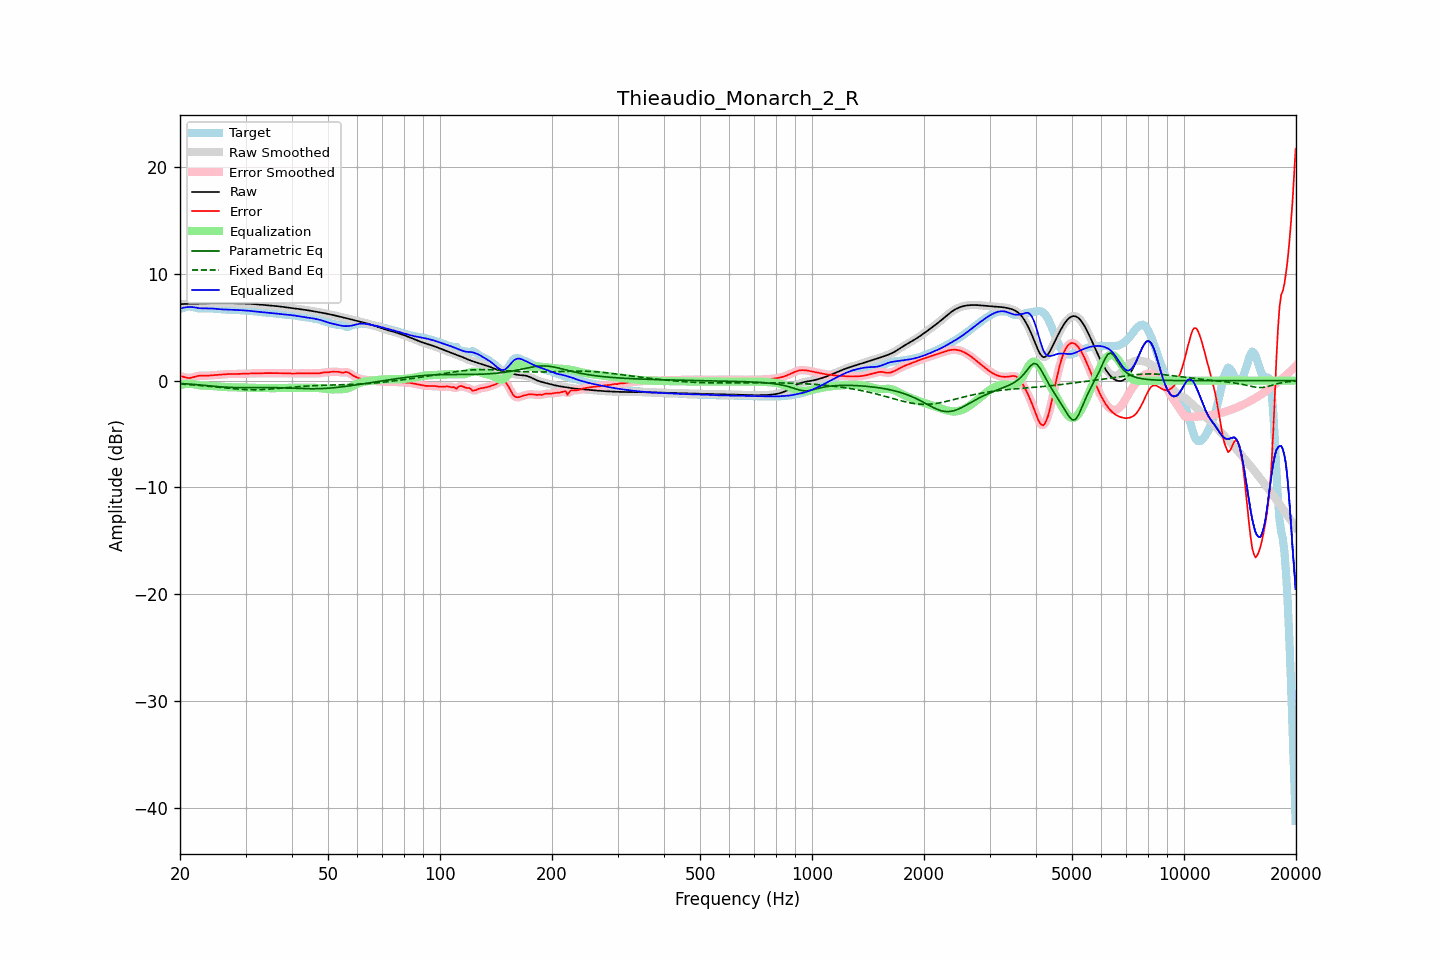

Source data for this figure (header and first rows):
frequency, raw, error, smoothed, error_smoothed, equalization, parametric_eq, fixed_band_eq, equalized_raw, equalized_smoothed, target
20.00, 7.16, 0.43, 7.16, 0.44, -0.42, -0.26, -0.31, 6.74, 6.74, 6.73
20.20, 7.16, 0.40, 7.16, 0.40, -0.38, -0.27, -0.32, 6.78, 6.78, 6.76
20.40, 7.17, 0.36, 7.17, 0.35, -0.35, -0.28, -0.33, 6.82, 6.82, 6.80
20.61, 7.17, 0.32, 7.17, 0.32, -0.32, -0.29, -0.34, 6.85, 6.85, 6.86
20.81, 7.18, 0.28, 7.18, 0.28, -0.31, -0.30, -0.35, 6.87, 6.87, 6.90
21.02, 7.19, 0.25, 7.18, 0.25, -0.29, -0.31, -0.36, 6.89, 6.89, 6.93
21.23, 7.19, 0.25, 7.19, 0.25, -0.29, -0.32, -0.37, 6.90, 6.90, 6.94
21.44, 7.20, 0.27, 7.20, 0.27, -0.30, -0.34, -0.39, 6.90, 6.90, 6.93
21.66, 7.20, 0.31, 7.20, 0.31, -0.32, -0.35, -0.40, 6.88, 6.88, 6.89
21.87, 7.21, 0.36, 7.21, 0.36, -0.35, -0.36, -0.41, 6.86, 6.86, 6.85
22.09, 7.21, 0.40, 7.21, 0.40, -0.38, -0.37, -0.42, 6.83, 6.83, 6.81
22.31, 7.22, 0.44, 7.22, 0.43, -0.41, -0.39, -0.43, 6.81, 6.81, 6.78
22.54, 7.22, 0.46, 7.22, 0.46, -0.44, -0.40, -0.45, 6.78, 6.78, 6.76
22.76, 7.22, 0.47, 7.22, 0.47, -0.45, -0.41, -0.46, 6.77, 6.77, 6.76
22.99, 7.23, 0.47, 7.23, 0.47, -0.47, -0.43, -0.47, 6.76, 6.76, 6.76
23.22, 7.23, 0.46, 7.23, 0.46, -0.47, -0.44, -0.49, 6.76, 6.76, 6.77
23.45, 7.24, 0.46, 7.24, 0.46, -0.48, -0.46, -0.50, 6.76, 6.76, 6.78
23.69, 7.24, 0.47, 7.24, 0.47, -0.48, -0.47, -0.52, 6.77, 6.77, 6.78
23.92, 7.25, 0.48, 7.25, 0.48, -0.48, -0.48, -0.53, 6.76, 6.76, 6.77
24.16, 7.25, 0.49, 7.25, 0.49, -0.49, -0.50, -0.55, 6.76, 6.76, 6.76
24.40, 7.25, 0.50, 7.25, 0.50, -0.50, -0.51, -0.56, 6.75, 6.75, 6.75
24.65, 7.25, 0.51, 7.25, 0.51, -0.51, -0.53, -0.58, 6.74, 6.74, 6.74
24.89, 7.25, 0.52, 7.25, 0.52, -0.52, -0.54, -0.59, 6.73, 6.73, 6.73
25.14, 7.25, 0.53, 7.25, 0.53, -0.54, -0.55, -0.61, 6.71, 6.71, 6.72
25.39, 7.25, 0.55, 7.25, 0.55, -0.55, -0.57, -0.63, 6.70, 6.70, 6.70
25.65, 7.25, 0.56, 7.25, 0.56, -0.56, -0.58, -0.64, 6.69, 6.69, 6.69
25.91, 7.25, 0.58, 7.25, 0.58, -0.58, -0.59, -0.66, 6.67, 6.67, 6.67
26.16, 7.25, 0.59, 7.25, 0.59, -0.59, -0.60, -0.67, 6.66, 6.66, 6.66
26.43, 7.25, 0.60, 7.25, 0.60, -0.60, -0.61, -0.69, 6.66, 6.66, 6.65
26.69, 7.26, 0.61, 7.26, 0.61, -0.61, -0.62, -0.70, 6.65, 6.65, 6.64
26.96, 7.26, 0.62, 7.26, 0.62, -0.61, -0.63, -0.72, 6.64, 6.64, 6.64
27.23, 7.26, 0.62, 7.26, 0.62, -0.62, -0.63, -0.73, 6.64, 6.64, 6.64
27.50, 7.25, 0.62, 7.25, 0.62, -0.62, -0.64, -0.75, 6.63, 6.63, 6.64
27.77, 7.25, 0.62, 7.25, 0.62, -0.62, -0.64, -0.76, 6.63, 6.63, 6.63
28.05, 7.24, 0.62, 7.24, 0.62, -0.62, -0.65, -0.77, 6.62, 6.62, 6.63
28.33, 7.24, 0.62, 7.24, 0.62, -0.62, -0.65, -0.79, 6.61, 6.61, 6.62
28.62, 7.23, 0.63, 7.23, 0.63, -0.62, -0.65, -0.80, 6.61, 6.61, 6.61
28.90, 7.23, 0.63, 7.23, 0.63, -0.63, -0.65, -0.81, 6.60, 6.60, 6.60
29.19, 7.22, 0.63, 7.22, 0.63, -0.63, -0.65, -0.82, 6.59, 6.59, 6.59
29.48, 7.22, 0.64, 7.22, 0.64, -0.64, -0.65, -0.83, 6.58, 6.58, 6.58
29.78, 7.22, 0.64, 7.22, 0.64, -0.64, -0.65, -0.83, 6.57, 6.57, 6.57
30.08, 7.21, 0.65, 7.21, 0.65, -0.65, -0.65, -0.84, 6.56, 6.56, 6.56
30.38, 7.21, 0.66, 7.21, 0.66, -0.66, -0.65, -0.85, 6.55, 6.55, 6.55
30.68, 7.20, 0.67, 7.20, 0.66, -0.66, -0.65, -0.85, 6.54, 6.54, 6.53
30.99, 7.19, 0.67, 7.19, 0.67, -0.67, -0.65, -0.85, 6.52, 6.52, 6.52
31.30, 7.18, 0.68, 7.18, 0.68, -0.67, -0.65, -0.85, 6.51, 6.51, 6.50
31.61, 7.17, 0.68, 7.17, 0.68, -0.68, -0.64, -0.85, 6.49, 6.49, 6.49
31.93, 7.15, 0.68, 7.15, 0.68, -0.68, -0.64, -0.85, 6.47, 6.47, 6.48
32.24, 7.14, 0.68, 7.14, 0.68, -0.68, -0.64, -0.85, 6.46, 6.46, 6.46
32.57, 7.13, 0.68, 7.13, 0.68, -0.69, -0.64, -0.85, 6.44, 6.44, 6.44
32.89, 7.11, 0.69, 7.11, 0.69, -0.69, -0.64, -0.84, 6.42, 6.42, 6.43
33.22, 7.10, 0.69, 7.10, 0.69, -0.69, -0.64, -0.83, 6.41, 6.41, 6.41
33.55, 7.09, 0.70, 7.09, 0.70, -0.70, -0.64, -0.83, 6.39, 6.39, 6.39
33.89, 7.08, 0.70, 7.08, 0.70, -0.70, -0.64, -0.82, 6.38, 6.38, 6.37
34.23, 7.06, 0.70, 7.06, 0.70, -0.70, -0.64, -0.81, 6.36, 6.36, 6.36
34.57, 7.05, 0.70, 7.05, 0.70, -0.70, -0.64, -0.80, 6.35, 6.35, 6.35
34.92, 7.04, 0.70, 7.04, 0.70, -0.71, -0.65, -0.79, 6.34, 6.34, 6.34
35.27, 7.03, 0.71, 7.03, 0.71, -0.71, -0.65, -0.78, 6.32, 6.32, 6.32
35.62, 7.01, 0.71, 7.01, 0.71, -0.70, -0.65, -0.77, 6.31, 6.31, 6.31
35.97, 7.00, 0.71, 7.00, 0.71, -0.70, -0.65, -0.76, 6.29, 6.29, 6.29
... 635 more rows
